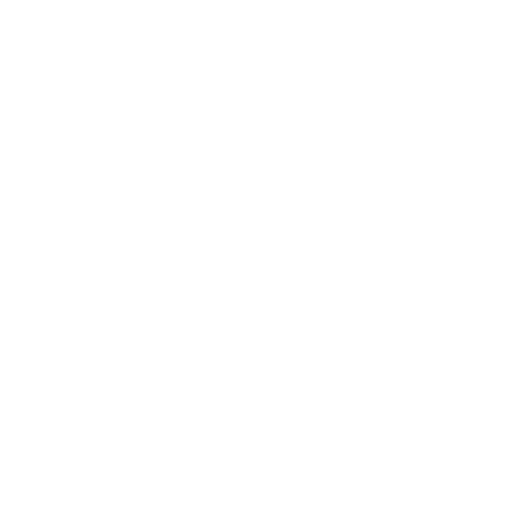
t = 0.00 s
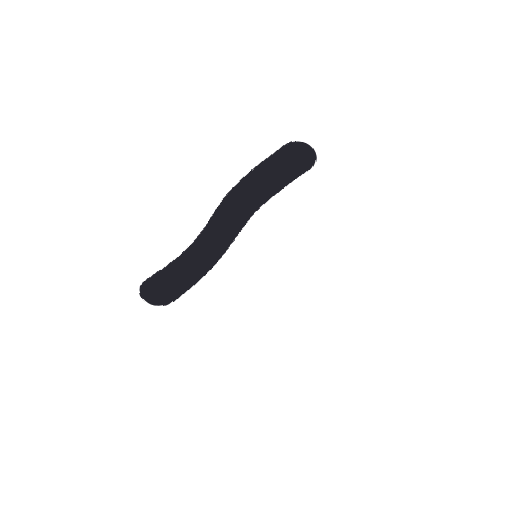
t = 0.17 s
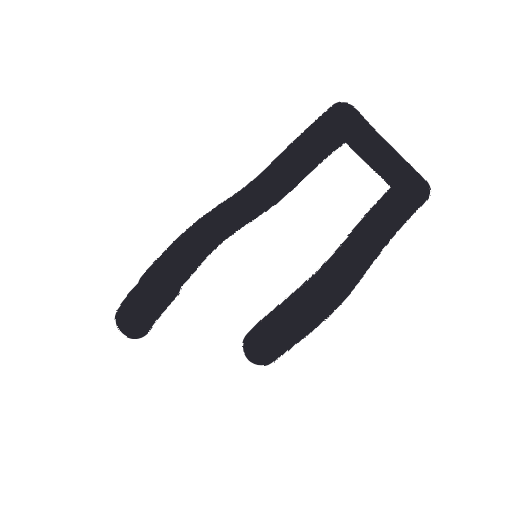
t = 0.34 s
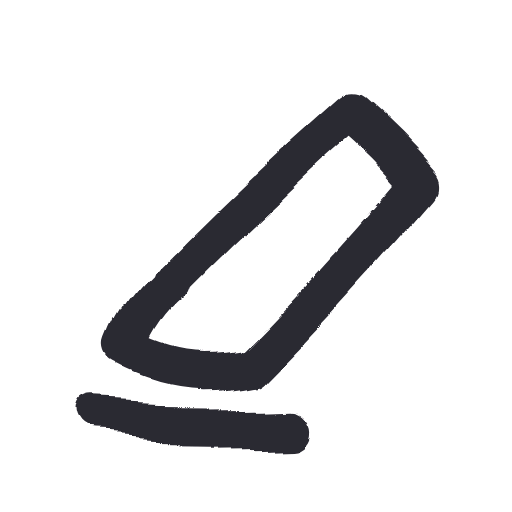
t = 0.52 s
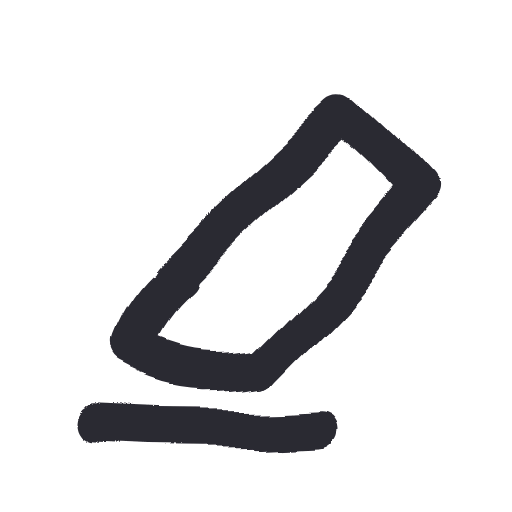
t = 0.69 s
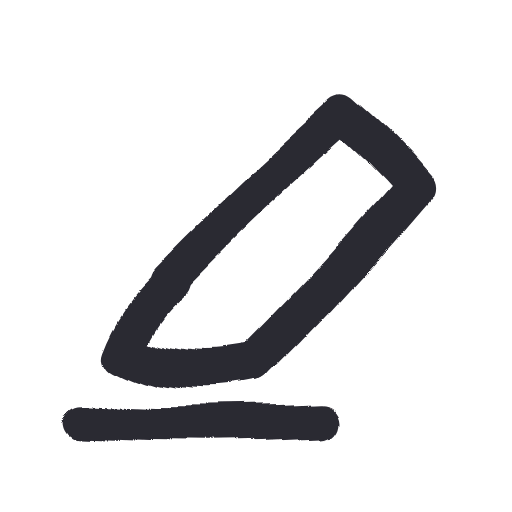
t = 0.86 s

The animated SVG that drew these frames (rendered in a browser with its animation timeline set to each time). Animation: 1 SMIL element (animate=1), 1 CSS @keyframes rule; one cycle of 0.86 s, repeats indefinitely.

<svg xmlns="http://www.w3.org/2000/svg" width="96" height="96" viewBox="0 0 48 48">
  <style>
    path {
      fill: none; stroke: #2b2a33; stroke-width: 3.4;
      stroke-linecap: round; stroke-linejoin: round;
      animation-name: draw;
      animation-timing-function: cubic-bezier(.65,.05,.36,1);
      animation-fill-mode: backwards;
    }
    /* drawn is the resting state; the animation hides the ink and puts it
       back, so a still render shows the finished icon, not nothing */
    @keyframes draw {
      /* hidden only in the from-frame: fill-mode backwards makes that cover the
         delay, so a staggered row never sits showing the dot a round line-cap
         paints at dashoffset 1 */
      from { stroke-dasharray: 1; stroke-dashoffset: 1; visibility: hidden }
      1% { visibility: visible }
      to { stroke-dasharray: 1; stroke-dashoffset: 0 }
    }
    @media (prefers-reduced-motion: reduce) { path { animation: none } }
  </style>
  <filter id="boil" x="-30%" y="-30%" width="160%" height="160%">
    <feTurbulence type="fractalNoise" baseFrequency="0.055" numOctaves="2" seed="1" result="noise">
      <animate attributeName="seed" values="1;2;3;4;5;6" dur="0.86s" repeatCount="indefinite" calcMode="discrete"/>
    </feTurbulence>
    <feDisplacementMap in="SourceGraphic" in2="noise" scale="4" xChannelSelector="R" yChannelSelector="G"/>
  </filter>
  <g filter="url(#boil)">
    <rect width="48" height="48" fill="none"/>
    <path pathLength="1" style="animation-duration:0.42s;animation-delay:0.00s" d="M 16 26.5 C 21.3 21.1, 26.8 15.9, 32.5 10.9 C 34.8 12.9, 37 15.1, 39 17.4 C 34.1 23.2, 29 28.8, 23.6 34.2"/>
    <path pathLength="1" style="animation-duration:0.15s;animation-delay:0.29s" d="M 16.2 26.7 C 14.3 28.3, 12.9 30.3, 12 32.7 C 14.2 33.9, 16.6 34.6, 19.1 34.7 C 20.7 34.7, 22.2 34.5, 23.6 34.2"/>
    <path pathLength="1" style="animation-duration:0.17s;animation-delay:0.40s" d="M 8.5 39.5 C 15.8 39.9, 23.2 39.9, 30.5 39.5"/>
  </g>
</svg>
